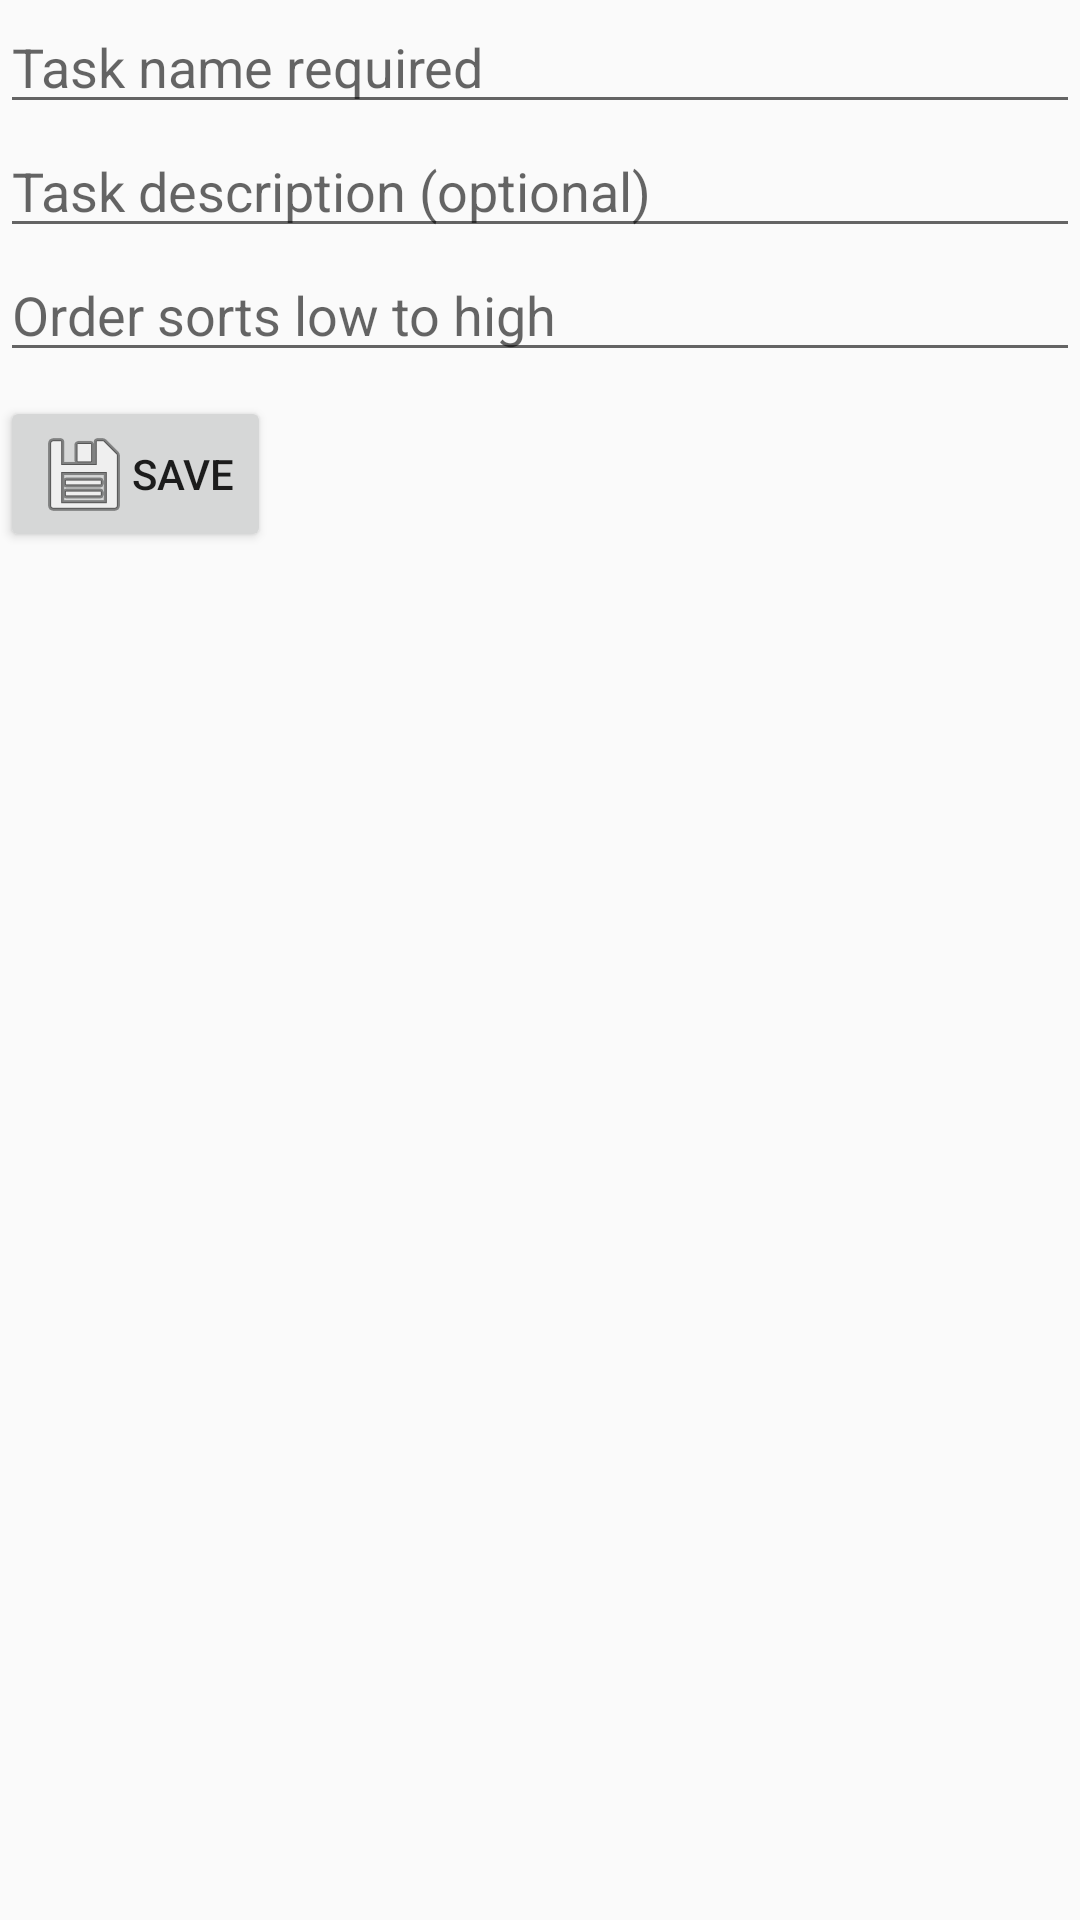

The Android layout XML behind this screen, and the referenced resources:
<!-- AndroidManifest.xml: application theme AppTheme.NoActionBar -->
<!-- res/layout/add_edit.xml -->
<?xml version="1.0" encoding="utf-8"?>
<LinearLayout xmlns:android="http://schemas.android.com/apk/res/android"
    android:layout_width="match_parent"
    android:layout_height="match_parent"
    android:orientation="vertical">


    <EditText
        android:id="@+id/addedit_name"
        android:layout_width="match_parent"
        android:layout_height="wrap_content"
        android:hint="@string/addedit_name_hint"
        android:inputType="textNoSuggestions"
        android:maxLength="64" />

    <EditText
        android:id="@+id/addedit_description"
        android:layout_width="match_parent"
        android:layout_height="wrap_content"
        android:hint="@string/addedit_description_hint"
        android:inputType="textMultiLine|text"
        android:maxLength="256" />

    <EditText
        android:id="@+id/addedit_sortorder"
        android:layout_width="match_parent"
        android:layout_height="wrap_content"
        android:ems="10"
        android:hint="@string/addedit_sort_hint"
        android:inputType="number"
        android:maxLength="9" />

    <Button
        android:id="@+id/addedit_save"
        android:layout_width="wrap_content"
        android:layout_height="wrap_content"
        android:layout_marginTop="8dp"
        android:drawableStart="@android:drawable/ic_menu_save"
        android:drawableLeft="@android:drawable/ic_menu_save"
        android:text="@string/addedit_save_text" />
</LinearLayout>
<!-- resources referenced by this layout -->
<resources>
  <string name="addedit_description_hint">Task description (optional)</string>
  <string name="addedit_name_hint">Task name required</string>
  <string name="addedit_save_text">Save</string>
  <string name="addedit_sort_hint">Order sorts low to high</string>
  <style name="AppTheme.NoActionBar">
          <item name="windowActionBar">false</item>
          <item name="windowNoTitle">true</item>
      </style>
</resources>
